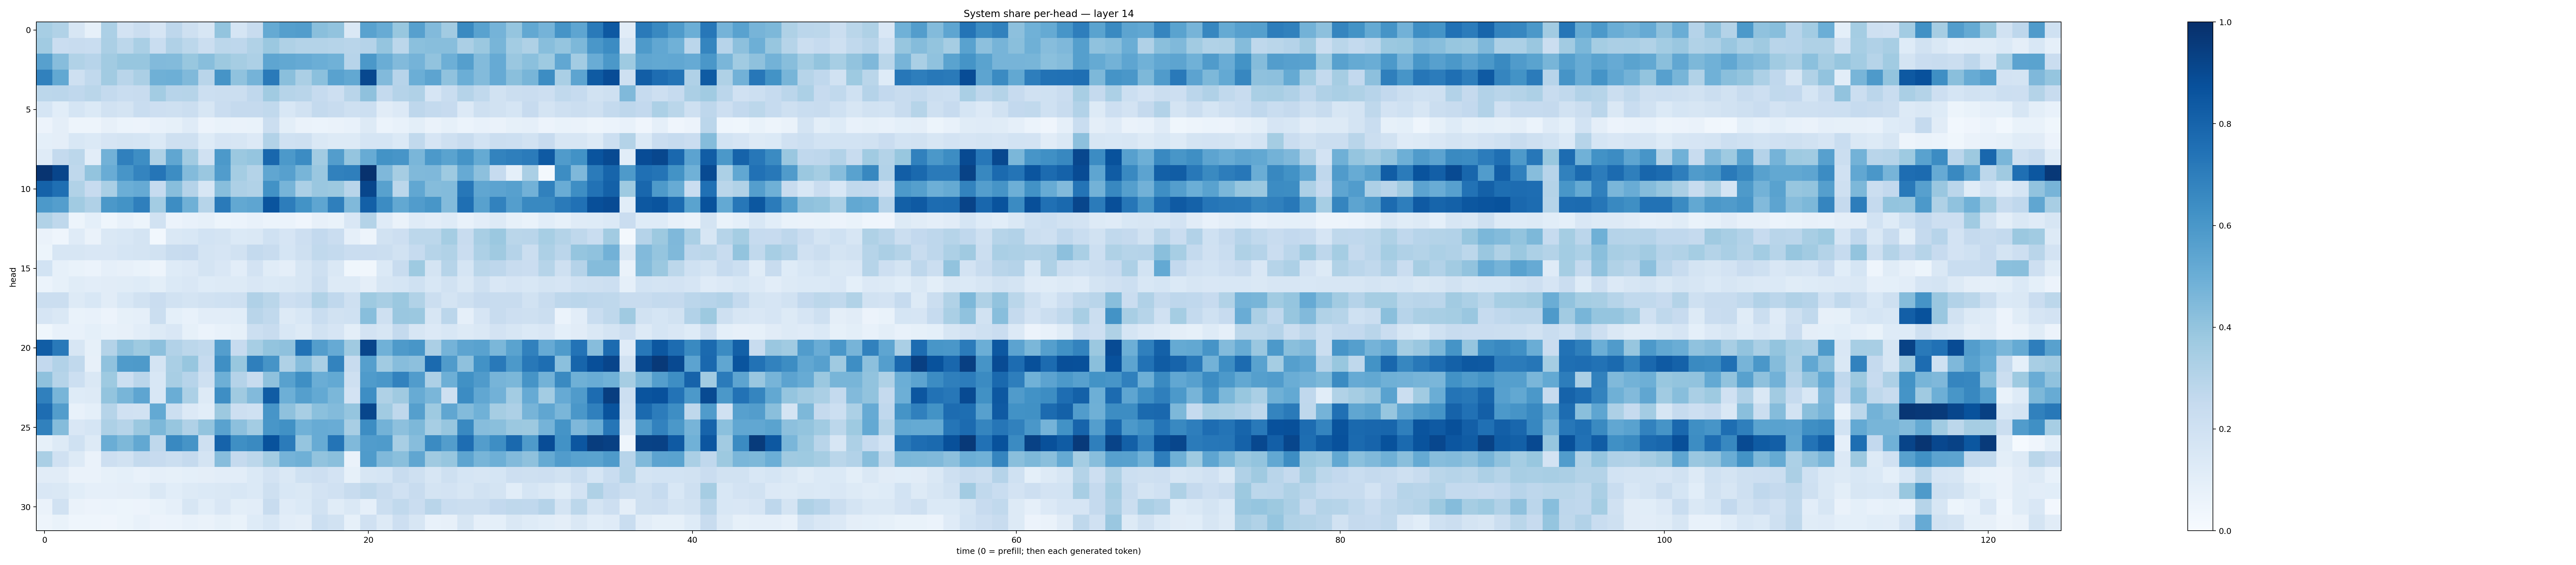

The file beside this chart, header and first rows:
0.3475342, 0.3126107, 0.15971462, 0.08214304, 0.32814074, 0.18245643, 0.22528435, 0.16522542, 0.27433524, 0.21088365, 0.15699114, 0.4003771, 0.1716272, 0.2390338, 0.5169286, 0.56518334, 0.57112867, 0.42318952, 0.40368903, 0.1455718, 0.5535937, 0.5078147, 0.39012653, 0.5614497
0.3653, 0.23, 0.2371, 0.2324, 0.335, 0.2809, 0.3392, 0.234, 0.3192, 0.2793, 0.2199, 0.2788, 0.2741, 0.3145, 0.3816, 0.3242, 0.308, 0.3074, 0.2984, 0.29, 0.3036, 0.3953, 0.2805, 0.4213
0.5609, 0.4311, 0.3126, 0.2959, 0.3609, 0.391, 0.393, 0.4452, 0.4393, 0.3884, 0.4297, 0.3773, 0.3489, 0.3265, 0.5354, 0.5245, 0.5132, 0.4968, 0.4844, 0.2967, 0.5945, 0.5006, 0.444, 0.4765
0.6854, 0.5246, 0.2039, 0.2638, 0.362, 0.2912, 0.3324, 0.4903, 0.4941, 0.4457, 0.2929, 0.6129, 0.4088, 0.4729, 0.7114, 0.4252, 0.3354, 0.4182, 0.5511, 0.5235, 0.9044, 0.4446, 0.293, 0.4983
0.2787, 0.2822, 0.2674, 0.2877, 0.2564, 0.2323, 0.2399, 0.356, 0.2957, 0.2988, 0.2153, 0.2231, 0.2232, 0.2658, 0.3648, 0.3004, 0.2917, 0.2474, 0.2119, 0.2922, 0.4123, 0.2576, 0.3028, 0.3186
0.1718, 0.1079, 0.1704, 0.1379, 0.1899, 0.1721, 0.231, 0.2119, 0.2073, 0.2203, 0.1614, 0.2275, 0.2518, 0.2512, 0.262, 0.1555, 0.1912, 0.2548, 0.2392, 0.2087, 0.2169, 0.1124, 0.1339, 0.276
0.05603, 0.09694, 0.0501, 0.04989, 0.08013, 0.05967, 0.05499, 0.07337, 0.08531, 0.1205, 0.05726, 0.06652, 0.06331, 0.06647, 0.2202, 0.09896, 0.0662, 0.06073, 0.06338, 0.07146, 0.1293, 0.06223, 0.0714, 0.1005
0.09095, 0.09751, 0.1562, 0.1379, 0.1656, 0.1787, 0.1704, 0.1382, 0.2056, 0.2069, 0.123, 0.1669, 0.1638, 0.1347, 0.3107, 0.2028, 0.205, 0.1457, 0.1299, 0.1278, 0.169, 0.1681, 0.1404, 0.2646
0.1181, 0.2576, 0.2785, 0.102, 0.4813, 0.6887, 0.6394, 0.3237, 0.5316, 0.3615, 0.1992, 0.591, 0.3794, 0.3981, 0.7866, 0.5908, 0.6473, 0.3605, 0.571, 0.3959, 0.5088, 0.6198, 0.607, 0.4648
0.9815, 0.9166, 0.2713, 0.4018, 0.5051, 0.6062, 0.672, 0.7326, 0.6407, 0.4377, 0.3835, 0.5778, 0.3538, 0.3054, 0.5337, 0.5588, 0.4682, 0.3834, 0.6871, 0.6932, 0.9919, 0.4508, 0.349, 0.4477
0.806, 0.7569, 0.3125, 0.2459, 0.3395, 0.4962, 0.5128, 0.2465, 0.4294, 0.3024, 0.1605, 0.4286, 0.3259, 0.3139, 0.6215, 0.4702, 0.3303, 0.3835, 0.3766, 0.2912, 0.9103, 0.5582, 0.2793, 0.5274
0.5908, 0.567, 0.3648, 0.317, 0.597, 0.6206, 0.6949, 0.3563, 0.6424, 0.4895, 0.2972, 0.7132, 0.5239, 0.5356, 0.8622, 0.7016, 0.6189, 0.5367, 0.6918, 0.4468, 0.8147, 0.6476, 0.5251, 0.5768
0.3162, 0.2706, 0.05348, 0.09196, 0.04352, 0.07787, 0.05223, 0.195, 0.05929, 0.07166, 0.08402, 0.05293, 0.05881, 0.07733, 0.06181, 0.0592, 0.04238, 0.08062, 0.06799, 0.1519, 0.3073, 0.1211, 0.06305, 0.1208
0.06484, 0.04351, 0.1195, 0.06296, 0.1449, 0.1542, 0.1789, 0.02813, 0.1448, 0.1537, 0.1875, 0.1752, 0.1383, 0.1407, 0.2005, 0.1662, 0.212, 0.2599, 0.2288, 0.08877, 0.04786, 0.1943, 0.2113, 0.2781
0.05129, 0.1569, 0.161, 0.1504, 0.1523, 0.1716, 0.179, 0.1888, 0.2382, 0.2438, 0.1792, 0.1641, 0.19, 0.2548, 0.2369, 0.171, 0.2059, 0.2625, 0.2562, 0.2292, 0.2302, 0.2229, 0.188, 0.2482
0.1852, 0.08571, 0.06905, 0.06027, 0.08652, 0.0816, 0.06987, 0.05012, 0.122, 0.1331, 0.1758, 0.1485, 0.1025, 0.1821, 0.1139, 0.09405, 0.1605, 0.2044, 0.1479, 0.03751, 0.03443, 0.1394, 0.2391, 0.3725
0.05995, 0.08339, 0.1147, 0.1038, 0.1101, 0.1171, 0.1225, 0.09935, 0.1379, 0.1511, 0.1217, 0.1282, 0.1292, 0.1491, 0.138, 0.144, 0.16, 0.2251, 0.1271, 0.1258, 0.09752, 0.1584, 0.1706, 0.1997
0.2227, 0.2264, 0.1326, 0.1534, 0.1115, 0.1542, 0.1877, 0.2268, 0.1951, 0.1758, 0.1908, 0.1999, 0.2081, 0.3175, 0.2854, 0.2147, 0.234, 0.3141, 0.2664, 0.2061, 0.3741, 0.3427, 0.3792, 0.3147
0.1654, 0.1417, 0.06749, 0.07511, 0.05528, 0.08341, 0.08596, 0.2251, 0.09321, 0.07131, 0.1018, 0.1029, 0.1083, 0.2904, 0.264, 0.1313, 0.1554, 0.2328, 0.1877, 0.2019, 0.4295, 0.2039, 0.3838, 0.3828
0.03568, 0.07186, 0.07791, 0.09249, 0.07723, 0.0805, 0.1022, 0.1288, 0.1515, 0.08262, 0.06087, 0.07473, 0.08227, 0.216, 0.237, 0.1549, 0.1324, 0.1892, 0.166, 0.09953, 0.1811, 0.1608, 0.2542, 0.1571
0.8267, 0.7169, 0.1598, 0.08316, 0.3076, 0.4082, 0.3748, 0.416, 0.3125, 0.2803, 0.2654, 0.568, 0.2428, 0.3462, 0.4016, 0.4138, 0.7438, 0.5728, 0.5148, 0.3704, 0.9166, 0.487, 0.5897, 0.6052
0.258, 0.3121, 0.2643, 0.07886, 0.4071, 0.5826, 0.5861, 0.1793, 0.3396, 0.391, 0.2477, 0.6353, 0.3905, 0.6951, 0.6111, 0.3228, 0.4334, 0.3362, 0.6759, 0.2366, 0.5649, 0.3636, 0.433, 0.4164
0.4113, 0.2989, 0.2158, 0.148, 0.3718, 0.2159, 0.2823, 0.1549, 0.3418, 0.2968, 0.2037, 0.4947, 0.3041, 0.2354, 0.4123, 0.5562, 0.6353, 0.501, 0.5213, 0.204, 0.583, 0.6005, 0.6817, 0.5755
0.6908, 0.466, 0.1236, 0.128, 0.4005, 0.4656, 0.5358, 0.1547, 0.5035, 0.3306, 0.1296, 0.6374, 0.3691, 0.4416, 0.8317, 0.4926, 0.565, 0.5215, 0.4586, 0.1812, 0.6404, 0.3227, 0.3697, 0.5107
0.764, 0.5725, 0.07739, 0.093, 0.3004, 0.198, 0.1946, 0.5213, 0.2168, 0.1339, 0.1089, 0.3762, 0.2135, 0.1998, 0.6058, 0.4127, 0.3427, 0.42, 0.4379, 0.3978, 0.9131, 0.3658, 0.2698, 0.5659
0.6852, 0.4338, 0.1494, 0.1685, 0.3272, 0.2986, 0.3816, 0.4546, 0.3916, 0.3169, 0.3994, 0.5524, 0.4172, 0.358, 0.6053, 0.6257, 0.4851, 0.5108, 0.5071, 0.3401, 0.6412, 0.4778, 0.4177, 0.4567
0.08434, 0.1301, 0.2002, 0.1286, 0.5028, 0.4546, 0.527, 0.273, 0.6583, 0.6106, 0.2042, 0.8027, 0.634, 0.6558, 0.869, 0.7084, 0.3967, 0.5116, 0.7368, 0.4455, 0.5764, 0.5852, 0.3426, 0.4311
0.3364, 0.1969, 0.1282, 0.06324, 0.2116, 0.1946, 0.2563, 0.2453, 0.2201, 0.2507, 0.1751, 0.4335, 0.2511, 0.2776, 0.3561, 0.4737, 0.4899, 0.4031, 0.4231, 0.06325, 0.5828, 0.4482, 0.4234, 0.5349
0.1132, 0.1115, 0.06605, 0.06603, 0.08275, 0.0901, 0.07108, 0.08627, 0.08537, 0.09309, 0.09745, 0.1028, 0.103, 0.1386, 0.183, 0.1407, 0.2015, 0.213, 0.1812, 0.08284, 0.1598, 0.1708, 0.241, 0.2049
0.1519, 0.1481, 0.1059, 0.08934, 0.08735, 0.09538, 0.09823, 0.1428, 0.1082, 0.1278, 0.1377, 0.1429, 0.1539, 0.138, 0.2046, 0.1559, 0.1481, 0.1799, 0.1973, 0.237, 0.2731, 0.2351, 0.1984, 0.2363
0.06412, 0.1933, 0.06403, 0.05491, 0.05986, 0.05345, 0.05768, 0.0695, 0.08624, 0.1591, 0.1069, 0.1512, 0.09993, 0.1043, 0.2397, 0.121, 0.1374, 0.193, 0.1165, 0.1449, 0.08897, 0.2258, 0.2635, 0.2269
0.05061, 0.06714, 0.04529, 0.04322, 0.04296, 0.05418, 0.0724, 0.05535, 0.05924, 0.07789, 0.06536, 0.08498, 0.06702, 0.1238, 0.1543, 0.1026, 0.09651, 0.2154, 0.1883, 0.08288, 0.1955, 0.1296, 0.2124, 0.1625
